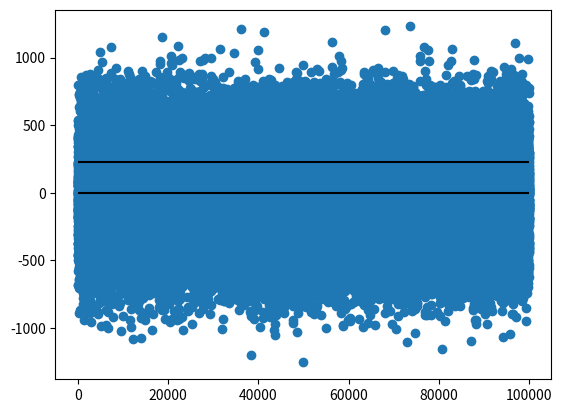

Write the Python code that produced this figure.

import numpy as np
import matplotlib.pyplot as plt

####################################

def MAE(x):
    return np.mean(np.abs(x - np.mean(x)))

N = 8
y = 0
for _ in range(N):
    y += np.random.normal(loc=0, scale=100, size=100000).astype(int)

x = np.arange(0, len(y))
mae = MAE(y)
mean = np.mean(y)
print (mean, mae / np.sqrt(N))

plt.scatter(x, y)
plt.hlines(y=mean, xmin=np.min(x), xmax=np.max(x), color='black')
plt.hlines(y=mae, xmin=np.min(x), xmax=np.max(x), color='black')
plt.show()

####################################

